Run: headless pygame with SDL's dummy video driver; simulated clock (each Clock.tick advances the game by its frame time, no real sleeping); random seed 0; keys injected as events and as key.get_pressed() state; no mouse input.
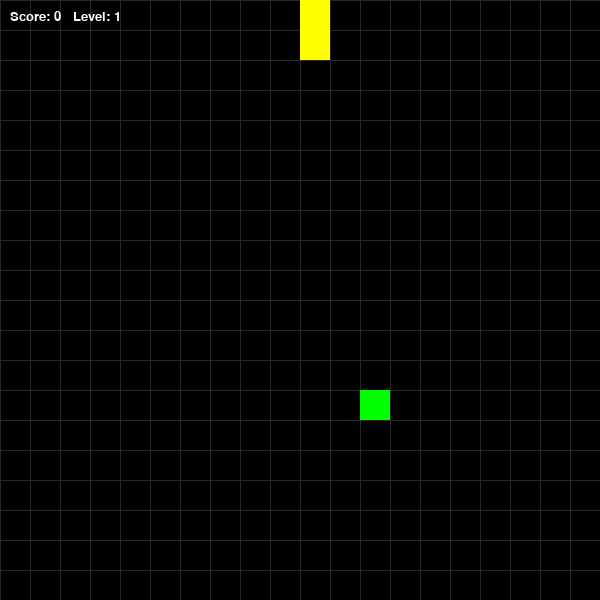
Frame 1 of 1 · flips 1–60 · no input (game ended)

The pygame program that drew these frames:

import pygame
import random
import time

# --- БЛОК ЦВЕТОВ ---
colorWHITE = (255, 255, 255)
colorGRAY = (40, 40, 40)
colorBLACK = (0, 0, 0)
colorRED = (255, 0, 0)
colorGREEN = (0, 255, 0)
colorYELLOW = (255, 255, 0)

# --- ИНИЦИАЛИЗАЦИЯ ---
pygame.init()

WIDTH = 600
HEIGHT = 600
CELL = 30
screen = pygame.display.set_mode((WIDTH, HEIGHT))
pygame.display.set_caption("Snake Game - Level System")

# Шрифты для интерфейса
font_small = pygame.font.SysFont("Verdana", 20)
font_big = pygame.font.SysFont("Verdana", 60)

# --- КЛАССЫ ---

class Point:
    def __init__(self, x, y):
        self.x = x
        self.y = y

class Snake:
    def __init__(self):
        # Начальное тело змейки
        self.body = [Point(10, 11), Point(10, 12), Point(10, 13)]
        self.dx = 0
        self.dy = -1 # Сразу начинаем движение вверх

    def move(self):
        # Двигаем хвост за головой
        for i in range(len(self.body) - 1, 0, -1):
            self.body[i].x = self.body[i - 1].x
            self.body[i].y = self.body[i - 1].y

        self.body[0].x += self.dx
        self.body[0].y += self.dy

    def draw(self):
        # Рисуем голову красным, остальное желтым
        for i, segment in enumerate(self.body):
            color = colorRED if i == 0 else colorYELLOW
            pygame.draw.rect(screen, color, (segment.x * CELL, segment.y * CELL, CELL, CELL))

    def check_collision(self):
        head = self.body[0]
        # 1. Проверка столкновения со стенами
        if head.x < 0 or head.x >= WIDTH // CELL or head.y < 0 or head.y >= HEIGHT // CELL:
            return True
        # 2. Проверка столкновения с самим собой
        for segment in self.body[1:]:
            if head.x == segment.x and head.y == segment.y:
                return True
        return False

class Food:
    def __init__(self, snake_body):
        self.pos = Point(9, 9)
        self.generate_random_pos(snake_body)

    def draw(self):
        pygame.draw.rect(screen, colorGREEN, (self.pos.x * CELL, self.pos.y * CELL, CELL, CELL))

    def generate_random_pos(self, snake_body):
        # Задача 2: Генерация еды вне тела змейки
        while True:
            self.pos.x = random.randint(0, (WIDTH // CELL) - 1)
            self.pos.y = random.randint(0, (HEIGHT // CELL) - 1)
            
            # Проверяем, не попали ли мы на змейку
            is_on_snake = False
            for segment in snake_body:
                if segment.x == self.pos.x and segment.y == self.pos.y:
                    is_on_snake = True
                    break
            
            if not is_on_snake:
                break

# --- ФУНКЦИИ ---

def draw_grid():
    for x in range(0, WIDTH, CELL):
        pygame.draw.line(screen, colorGRAY, (x, 0), (x, HEIGHT))
    for y in range(0, HEIGHT, CELL):
        pygame.draw.line(screen, colorGRAY, (0, y), (WIDTH, y))

# --- ГЛАВНЫЙ ЦИКЛ ---

snake = Snake()
food = Food(snake.body)
score = 0
level = 1
base_fps = 5

clock = pygame.time.Clock()
running = True

while running:
    # 1. Обработка событий (Клавиши)
    for event in pygame.event.get():
        if event.type == pygame.QUIT:
            running = False
        if event.type == pygame.KEYDOWN:
            # Защита: нельзя повернуть в противоположную сторону
            if event.key == pygame.K_RIGHT and snake.dx != -1:
                snake.dx, snake.dy = 1, 0
            elif event.key == pygame.K_LEFT and snake.dx != 1:
                snake.dx, snake.dy = -1, 0
            elif event.key == pygame.K_DOWN and snake.dy != -1:
                snake.dx, snake.dy = 0, 1
            elif event.key == pygame.K_UP and snake.dy != 1:
                snake.dx, snake.dy = 0, -1

    # 2. Логика (Движение и столкновения)
    snake.move()

    # Проверка на проигрыш (Задача 1)
    if snake.check_collision():
        screen.fill(colorRED)
        over_text = font_big.render("GAME OVER", True, colorWHITE)
        screen.blit(over_text, (WIDTH//2 - 180, HEIGHT//2 - 50))
        pygame.display.flip()
        time.sleep(2) # Пауза перед закрытием
        running = False

    # Проверка поедания еды
    head = snake.body[0]
    if head.x == food.pos.x and head.y == food.pos.y:
        score += 1
        # Растем (добавляем точку в ту же позицию, где голова)
        snake.body.append(Point(head.x, head.y))
        food.generate_random_pos(snake.body)
        
        # Задача 3 и 4: Уровни и скорость
        # Каждые 3 съеденных фрукта — новый уровень
        if score % 3 == 0:
            level += 1

    # 3. Отрисовка
    screen.fill(colorBLACK)
    draw_grid()
    snake.draw()
    food.draw()

    # Задача 5: Счетчик очков и уровня
    score_text = font_small.render(f"Score: {score}   Level: {level}", True, colorWHITE)
    screen.blit(score_text, (10, 10))

    pygame.display.flip()

    # Управление скоростью (Задача 4)
    # С каждым уровнем прибавляем по 2 к FPS
    current_fps = base_fps + (level - 1) * 2
    clock.tick(current_fps)

pygame.quit()
